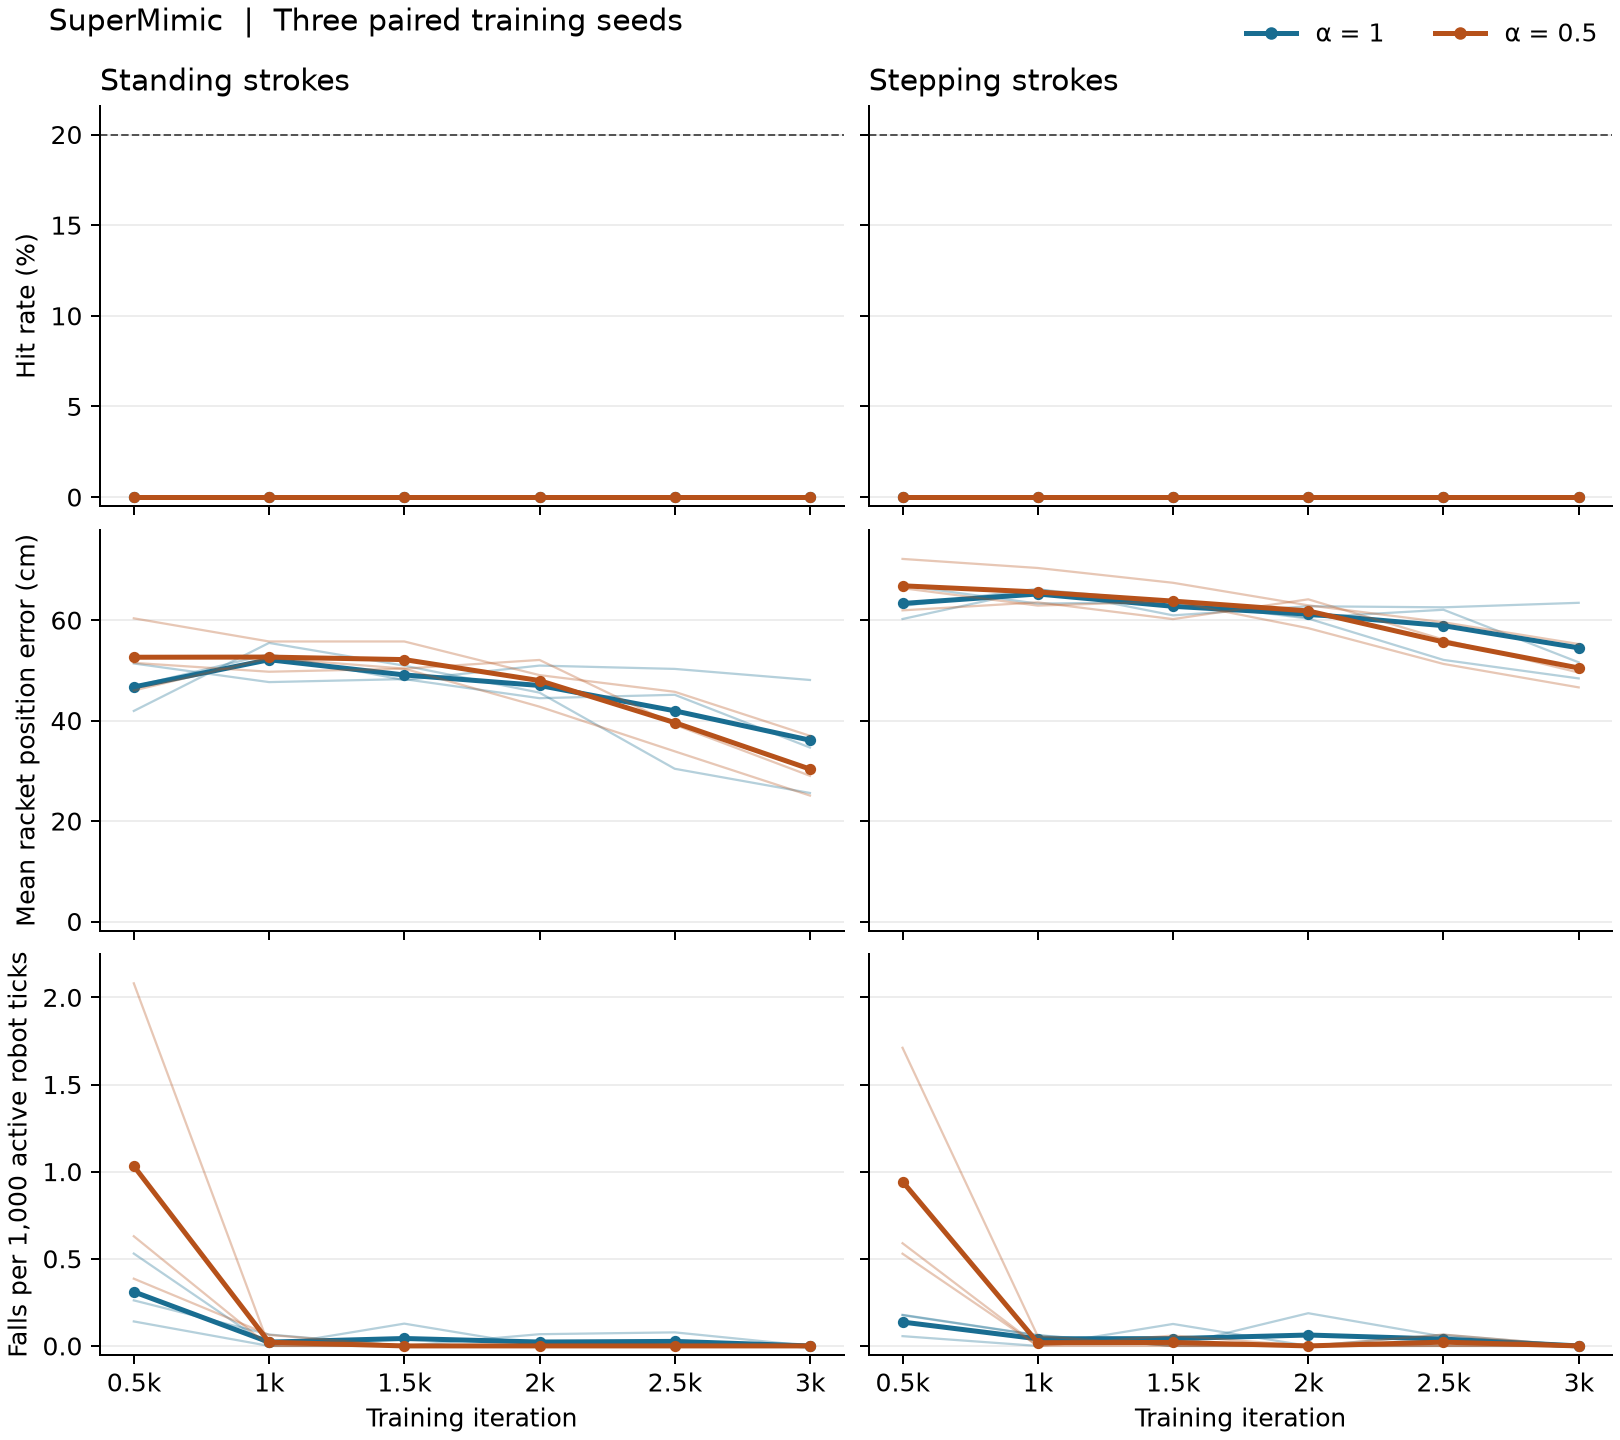

The data file committed next to this chart (first rows):
seed, alpha, iteration, mode, train_robot_ticks, strikes, hits, hit_pct, error_sum_m, error_cm, ticks, falls, falls_per_1000
17, 1.0, 500, stand, 344576, 148, 0, 0.0, 76.03, 51.37, 14231, 2, 0.1405
17, 1.0, 500, step, 344576, 171, 0, 0.0, 114.4, 66.91, 17823, 1, 0.05611
17, 1.0, 500, hold, 344576, , , , , , 31946, 8, 0.2504
17, 1.0, 1000, stand, 664576, 148, 0, 0.0, 70.54, 47.66, 14892, 0, 0.0
17, 1.0, 1000, step, 664576, 168, 0, 0.0, 106.3, 63.29, 16791, 0, 0.0
17, 1.0, 1000, hold, 664576, , , , , , 32317, 3, 0.09283
17, 1.0, 1500, stand, 984576, 158, 0, 0.0, 76.25, 48.26, 15636, 2, 0.1279
17, 1.0, 1500, step, 984576, 155, 0, 0.0, 98.59, 63.61, 15874, 2, 0.126
17, 1.0, 1500, hold, 984576, , , , , , 32490, 4, 0.1231
17, 1.0, 2000, stand, 1304576, 161, 0, 0.0, 71.58, 44.46, 15626, 0, 0.0
17, 1.0, 2000, step, 1304576, 163, 0, 0.0, 98.66, 60.53, 17045, 0, 0.0
17, 1.0, 2000, hold, 1304576, , , , , , 31329, 0, 0.0
17, 1.0, 2500, stand, 1624576, 181, 0, 0.0, 81.7, 45.14, 17704, 0, 0.0
17, 1.0, 2500, step, 1624576, 156, 0, 0.0, 96.82, 62.07, 15627, 1, 0.06399
17, 1.0, 2500, hold, 1624576, , , , , , 30669, 5, 0.163
17, 1.0, 3000, stand, 1944576, 168, 0, 0.0, 58.18, 34.63, 16444, 0, 0.0
17, 1.0, 3000, step, 1944576, 144, 0, 0.0, 74.3, 51.6, 14370, 0, 0.0
17, 1.0, 3000, hold, 1944576, , , , , , 33186, 2, 0.06027
17, 0.5, 500, stand, 344576, 159, 0, 0.0, 81.87, 51.49, 15551, 6, 0.3858
17, 0.5, 500, step, 344576, 164, 0, 0.0, 108.8, 66.36, 16969, 10, 0.5893
17, 0.5, 500, hold, 344576, , , , , , 31480, 27, 0.8577
17, 0.5, 1000, stand, 664576, 160, 0, 0.0, 79.56, 49.72, 15851, 1, 0.06309
17, 0.5, 1000, step, 664576, 160, 0, 0.0, 100.6, 62.89, 15952, 0, 0.0
17, 0.5, 1000, hold, 664576, , , , , , 32197, 4, 0.1242
17, 0.5, 1500, stand, 984576, 154, 0, 0.0, 77.51, 50.33, 15257, 0, 0.0
17, 0.5, 1500, step, 984576, 161, 0, 0.0, 102.6, 63.72, 16223, 0, 0.0
17, 0.5, 1500, hold, 984576, , , , , , 32520, 0, 0.0
17, 0.5, 2000, stand, 1304576, 172, 0, 0.0, 73.57, 42.77, 17449, 0, 0.0
17, 0.5, 2000, step, 1304576, 144, 0, 0.0, 84.09, 58.4, 14235, 0, 0.0
17, 0.5, 2000, hold, 1304576, , , , , , 32316, 2, 0.06189
17, 0.5, 2500, stand, 1624576, 154, 0, 0.0, 52.17, 33.88, 15257, 0, 0.0
17, 0.5, 2500, step, 1624576, 161, 0, 0.0, 82.56, 51.28, 16223, 0, 0.0
17, 0.5, 2500, hold, 1624576, , , , , , 32520, 0, 0.0
17, 0.5, 3000, stand, 1944576, 154, 0, 0.0, 38.61, 25.07, 15257, 0, 0.0
17, 0.5, 3000, step, 1944576, 161, 0, 0.0, 75.04, 46.61, 16223, 0, 0.0
17, 0.5, 3000, hold, 1944576, , , , , , 32520, 0, 0.0
29, 0.5, 500, stand, 344576, 151, 0, 0.0, 91.14, 60.36, 14899, 31, 2.081
29, 0.5, 500, step, 344576, 178, 0, 0.0, 128.5, 72.18, 17535, 30, 1.711
29, 0.5, 500, hold, 344576, , , , , , 31566, 84, 2.661
29, 0.5, 1000, stand, 664576, 155, 0, 0.0, 86.41, 55.75, 14991, 0, 0.0
29, 0.5, 1000, step, 664576, 178, 0, 0.0, 125.3, 70.38, 17905, 1, 0.05585
29, 0.5, 1000, hold, 664576, , , , , , 31104, 2, 0.0643
29, 0.5, 1500, stand, 984576, 154, 0, 0.0, 85.86, 55.75, 15257, 0, 0.0
29, 0.5, 1500, step, 984576, 161, 0, 0.0, 108.6, 67.43, 16223, 0, 0.0
29, 0.5, 1500, hold, 984576, , , , , , 32520, 0, 0.0
29, 0.5, 2000, stand, 1304576, 154, 0, 0.0, 75.54, 49.05, 15257, 0, 0.0
29, 0.5, 2000, step, 1304576, 161, 0, 0.0, 101.3, 62.95, 16223, 0, 0.0
29, 0.5, 2000, hold, 1304576, , , , , , 32520, 0, 0.0
29, 0.5, 2500, stand, 1624576, 154, 0, 0.0, 70.43, 45.73, 15257, 0, 0.0
29, 0.5, 2500, step, 1624576, 161, 0, 0.0, 95.92, 59.58, 16223, 0, 0.0
29, 0.5, 2500, hold, 1624576, , , , , , 32520, 0, 0.0
29, 0.5, 3000, stand, 1944576, 153, 0, 0.0, 56.55, 36.96, 15257, 0, 0.0
29, 0.5, 3000, step, 1944576, 169, 0, 0.0, 93.36, 55.24, 16722, 0, 0.0
29, 0.5, 3000, hold, 1944576, , , , , , 32021, 4, 0.1249
29, 1.0, 500, stand, 344576, 151, 0, 0.0, 70.66, 46.8, 15095, 8, 0.53
29, 1.0, 500, step, 344576, 169, 0, 0.0, 106.1, 62.8, 16997, 3, 0.1765
29, 1.0, 500, hold, 344576, , , , , , 31908, 19, 0.5955
29, 1.0, 1000, stand, 664576, 157, 0, 0.0, 83.55, 53.22, 15794, 0, 0.0
29, 1.0, 1000, step, 664576, 161, 0, 0.0, 106.7, 66.25, 16527, 1, 0.06051
29, 1.0, 1000, hold, 664576, , , , , , 31679, 1, 0.03157
... 48 more rows
